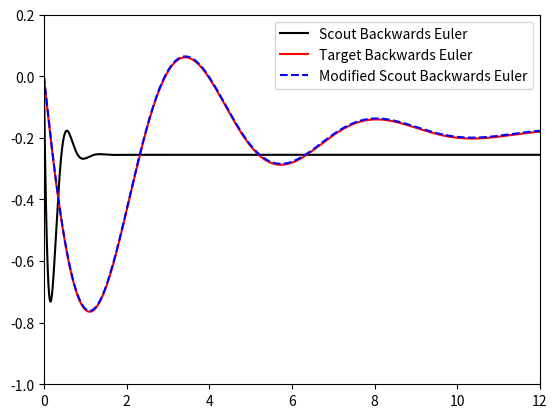

Source code (Python):
# -*- coding: utf-8 -*-
# Import required modules
# --------------------------------------------------------------------------- #
import matplotlib.pyplot as plt
# --------------------------------------------------------------------------- #


# Functions
# --------------------------------------------------------------------------- #
def solve_xdot_f_euler(A, B, x_store_0, x_store_1, u, dt, steps):
    B_times_u = [0, 0]
    x = [0, 0]

    B_times_u[0] = (B[0]*0 + B[1]*u[0])
    B_times_u[1] = (B[0]*0 + B[1]*u[0])

    x[0] = x_store_0[steps] + dt*(A[0][0]*x_store_0[steps] + A[0][1]*x_store_1[steps] + B_times_u[0])
    x[1] = x_store_1[steps] + dt*(A[1][0]*x_store_0[steps] + A[1][1]*x_store_1[steps] + B_times_u[1])

    return(x)


def solve_xdot_b_euler(A, B, x_store_0, x_store_1, u, dt, steps):
    B_times_u = [0, 0]
    inv_A = [[0, 0],[0, 0]]
    x = [0, 0]

    inv_det_A = 1 / (((1-(A[0][0]*dt))*(1-(A[1][1]*dt))) - ((-A[0][1]*dt)*((-A[1][0]*dt))))
    inv_A[0][0] = inv_det_A * (1-(A[1][1]*dt))
    inv_A[0][1] = inv_det_A * (A[0][1]*dt)
    inv_A[1][0] = inv_det_A * (A[1][0]*dt)
    inv_A[1][1] = inv_det_A * (1-(A[0][0]*dt))

    B_times_u[0] = x_store_0[steps] + (B[0]*0 + B[1]*u[0])*dt
    B_times_u[1] = x_store_1[steps] + (B[0]*0 + B[1]*u[0])*dt

    x[0] = inv_A[0][0]*B_times_u[0] + inv_A[0][1]*B_times_u[1]
    x[1] = inv_A[1][0]*B_times_u[0] + inv_A[1][1]*B_times_u[1]

    return(x)


def get_modified_scout_input(q_from_target, error, integral, iteration_time):
    u_from_error_sum = q_from_target - error

    N = 100.0
    K_p = -86.717674561182620
    K_d = 0.637114873357555

    proportional_term = K_p*u_from_error_sum
    derivative_term = ((K_d * u_from_error_sum) - integral) * N

    integral += iteration_time * derivative_term
    return([proportional_term + derivative_term], integral)


def run_sim():
    A_sc = [[-3.36272133719075, 53.0090457250976],[-1.22585753557309, -5.71920679668875]]
    B_sc = [-13.4847622573906, -38.384583022159]
    A_t = [[-0.295319442940517, 177.255749314106],[-0.0104482212700093, -0.448358567032906]]
    B_t = [-6.2938910678574, -4.88848338612147]
    u = [0, 0]
    x = [0, 0]

    x_store_0_sc_b_euler = [0]
    x_store_1_sc_b_euler = [0]
    x_store_0_t_b_euler = [0]
    x_store_1_t_b_euler = [0]
    x_store_0_sc_mod_b_euler = [0]
    x_store_1_sc_mod_b_euler = [0]

    times = []

    integral = 0

    dt = 0.001
    sim_time = 15
    steps = 0

    while(steps<sim_time/dt):
        if steps == 0:
            u[0] = 15 * 3.1415/180

        # Solve state-space equations for Scout
        x = solve_xdot_b_euler(A_sc, B_sc, x_store_0_sc_b_euler, x_store_1_sc_b_euler, u, dt, steps)
        x_store_0_sc_b_euler.append(x[0])
        x_store_1_sc_b_euler.append(x[1])
        # Solve state-space equations for target
        x = solve_xdot_b_euler(A_t, B_t, x_store_0_t_b_euler, x_store_1_t_b_euler, u, dt, steps)
        x_store_0_t_b_euler.append(x[0])
        x_store_1_t_b_euler.append(x[1])

        # Get input into modified Scout
        u_modified_scout, integral = get_modified_scout_input(x_store_1_t_b_euler[steps], x_store_1_sc_mod_b_euler[steps], integral, dt)

        # Solve state-space equations for modified Scout
        x = solve_xdot_b_euler(A_t, B_t, x_store_0_sc_mod_b_euler, x_store_1_sc_mod_b_euler, u_modified_scout, dt, steps)
        x_store_0_sc_mod_b_euler.append(x[0])
        x_store_1_sc_mod_b_euler.append(x[1])

        times.append(dt*steps)

        steps += 1

    plt.plot(times, x_store_1_sc_b_euler[:-1], 'k', label='Scout Backwards Euler')
    plt.plot(times, x_store_1_t_b_euler[:-1], 'r', label='Target Backwards Euler')
    plt.plot(times, x_store_1_sc_mod_b_euler[:-1], 'b--', label='Modified Scout Backwards Euler')
    plt.legend(loc='upper right')
    plt.xlim(0, 12)
    plt.ylim(-1, 0.2)
# --------------------------------------------------------------------------- #

# Run simulation
# --------------------------------------------------------------------------- #
run_sim()
# --------------------------------------------------------------------------- #
